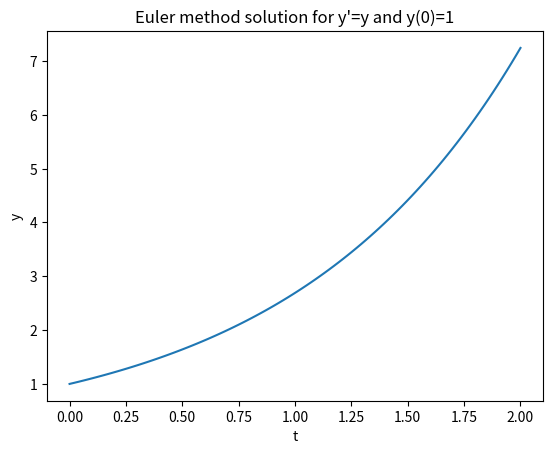

Recreate this plot in Python.
import numpy as np
import matplotlib.pyplot as plt

def euler_method(f, y0, t):
    y = np.zeros(len(t))
    y[0] = y0
    for i in range(1, len(t)):
        y[i] = y[i-1] + f(y[i-1]) * (t[i] - t[i-1])
    return y

def f(y):
    return y

t = np.linspace(0, 2, 100)
y0 = 1
y = euler_method(f, y0, t)

plt.plot(t, y)
plt.xlabel('t')
plt.ylabel('y')
plt.title('Euler method solution for y\'=y and y(0)=1')
plt.show()